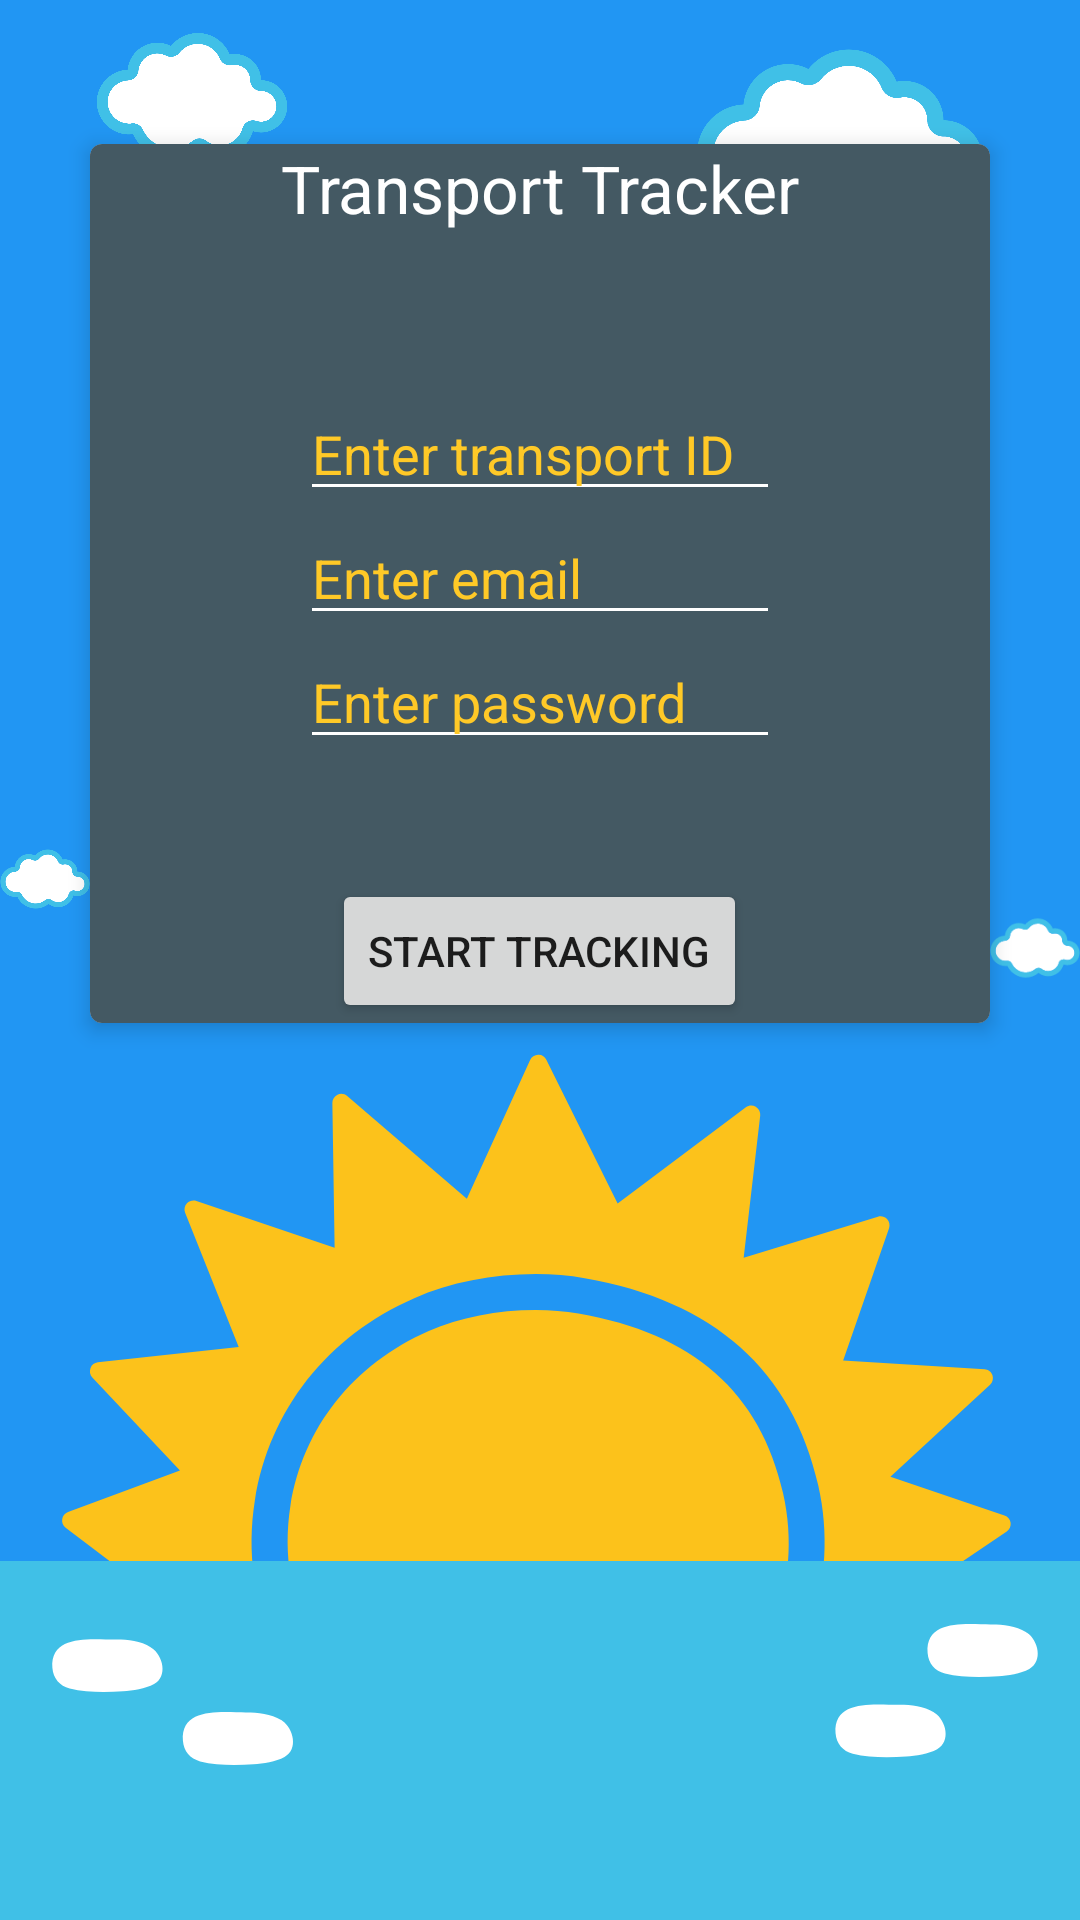

Android layout source for this screen:
<!-- AndroidManifest.xml: application theme AppTheme -->
<!-- res/layout/content_main.xml -->
<?xml version="1.0" encoding="utf-8"?>

<RelativeLayout xmlns:android="http://schemas.android.com/apk/res/android"
                xmlns:app="http://schemas.android.com/apk/res-auto"
                xmlns:tools="http://schemas.android.com/tools"
                android:id="@+id/rootView"
                android:layout_width="match_parent"
                android:layout_height="match_parent"
                android:background="@color/colorPrimary"
                app:layout_behavior="@string/appbar_scrolling_view_behavior"
                tools:context="com.google.transporttracker.TrackerActivity"
                tools:showIn="@layout/content_main">


    <ImageView
        android:id="@+id/imageView"
        android:layout_width="match_parent"
        android:layout_height="match_parent"
        android:layout_alignParentBottom="true"
        android:scaleType="fitEnd"
        android:src="@drawable/water"/>

    <ImageView
        android:id="@+id/imageCloud1"
        android:layout_width="64dp"
        android:layout_height="64dp"
        android:layout_marginLeft="32dp"
        android:scaleType="fitCenter"
        android:src="@drawable/cloud"/>


    <ImageView
        android:id="@+id/imageCloud2"
        android:layout_width="wrap_content"
        android:layout_height="wrap_content"
        android:layout_alignParentEnd="true"
        android:layout_alignParentRight="true"
        android:layout_alignParentTop="true"
        android:layout_marginRight="32dp"
        android:scaleType="fitCenter"
        android:src="@drawable/cloud"/>

    <ImageView
        android:id="@+id/imageCloud3"
        android:layout_width="wrap_content"
        android:layout_height="wrap_content"
        android:layout_alignBottom="@+id/card_view"
        android:layout_toLeftOf="@+id/card_view"
        android:paddingTop="24dp"
        android:scaleType="fitCenter"
        android:src="@drawable/cloud"/>

    <ImageView
        android:id="@+id/imageCloud4"
        android:layout_width="50dp"
        android:layout_height="50dp"
        android:layout_alignBottom="@+id/card_view"
        android:layout_toRightOf="@+id/card_view"
        android:scaleType="fitCenter"
        android:src="@drawable/cloud"/>

    <android.support.v7.widget.CardView
        android:id="@+id/card_view"
        xmlns:card_view="http://schemas.android.com/apk/res-auto"
        android:layout_width="300dp"
        android:layout_height="wrap_content"
        android:layout_alignParentTop="true"
        android:layout_centerHorizontal="true"
        android:layout_gravity="center"
        android:layout_marginTop="48dp"
        android:padding="@dimen/activity_horizontal_margin"
        card_view:cardCornerRadius="4dp"
        card_view:cardElevation="4dp"
        >

        <RelativeLayout
            android:layout_width="match_parent"
            android:layout_height="match_parent"
            android:background="@color/card_background"
            android:padding="@dimen/activity_horizontal_margin">

            <TextView
                android:id="@+id/title"
                android:layout_width="wrap_content"
                android:layout_height="wrap_content"
                android:layout_centerHorizontal="true"
                android:backgroundTint="@color/textPrimary"
                android:text="@string/app_name"
                android:textAppearance="?android:attr/textAppearanceLarge"
                android:textColor="@color/textPrimary"
                android:textColorHighlight="@color/textPrimary"
                android:textColorHint="@color/textPrimary"
                android:textColorLink="@color/textPrimary"/>

            <TextView
                android:id="@+id/permissionText"
                android:layout_width="wrap_content"
                android:layout_height="wrap_content"
                android:layout_below="@+id/title"
                android:layout_centerHorizontal="true"
                android:backgroundTint="@color/textPrimary"
                android:text="@string/location_permissions_required"
                android:textAlignment="center"
                android:textAppearance="?android:attr/textAppearanceSmall"
                android:textColor="@color/textPrimary"
                android:textColorHighlight="@color/textPrimary"
                android:textColorHint="@color/textPrimary"
                android:textColorLink="@color/textPrimary"
                android:visibility="invisible"/>

            <EditText
                android:id="@+id/transport_id"
                android:layout_width="160dp"
                android:layout_height="wrap_content"
                android:layout_below="@+id/permissionText"
                android:layout_centerHorizontal="true"
                android:backgroundTint="@color/textPrimary"
                android:hint="@string/enter_transport_id"
                android:maxLines="1"
                android:textColor="@color/textPrimary"
                android:textColorHighlight="@color/textPrimary"
                android:textColorHint="@color/io_accent5"/>

            <EditText
                android:id="@+id/email"
                android:inputType="textEmailAddress"
                android:layout_width="160dp"
                android:layout_height="wrap_content"
                android:layout_below="@+id/transport_id"
                android:layout_centerHorizontal="true"
                android:backgroundTint="@color/textPrimary"
                android:hint="@string/enter_email"
                android:maxLines="1"
                android:textColor="@color/textPrimary"
                android:textColorHighlight="@color/textPrimary"
                android:textColorHint="@color/io_accent5"/>

            <EditText
                android:id="@+id/password"
                android:inputType="textPassword"
                android:layout_width="160dp"
                android:layout_height="wrap_content"
                android:layout_below="@+id/email"
                android:layout_centerHorizontal="true"
                android:backgroundTint="@color/textPrimary"
                android:hint="@string/enter_password"
                android:maxLines="1"
                android:textColor="@color/textPrimary"
                android:textColorHighlight="@color/textPrimary"
                android:textColorHint="@color/io_accent5"/>

            <Button
                android:id="@+id/button_start"
                android:layout_marginTop="40dp"
                android:layout_width="wrap_content"
                android:layout_height="wrap_content"
                android:layout_below="@+id/password"
                android:layout_centerHorizontal="true"
                android:text="@string/start_tracking"/>

        </RelativeLayout>
    </android.support.v7.widget.CardView>
</RelativeLayout>
<!-- resources referenced by this layout -->
<resources>
  <color name="card_background">@color/io_main3</color>
  <color name="colorPrimary">#2196F3</color>
  <color name="io_accent5">#FFC927</color>
  <color name="textPrimary">@color/white</color>
  <!-- drawable cloud: vector/xml drawable (drawable, 2729 chars, omitted) -->
  <!-- drawable water: vector/xml drawable (drawable, 2996 chars, omitted) -->
  <string name="app_name">Transport Tracker</string>
  <string name="enter_email">Enter email</string>
  <string name="enter_password">Enter password</string>
  <string name="enter_transport_id">Enter transport ID</string>
  <string name="location_permissions_required">Location permissions are required for tracking
          location. Please grant these permissions to continue.</string>
  <string name="start_tracking">Start Tracking</string>
  <style name="AppTheme" parent="Theme.AppCompat.Light.DarkActionBar">
          
          <item name="colorPrimary">@color/colorPrimary</item>
          <item name="colorPrimaryDark">@color/colorPrimaryDark</item>
          <item name="colorAccent">@color/colorAccent</item>
      </style>
  <color name="io_main3">#445963</color>
  <color name="white">#FFFFFF</color>
  <color name="colorPrimaryDark">#1976D2</color>
  <color name="colorAccent">#FF4081</color>
</resources>
